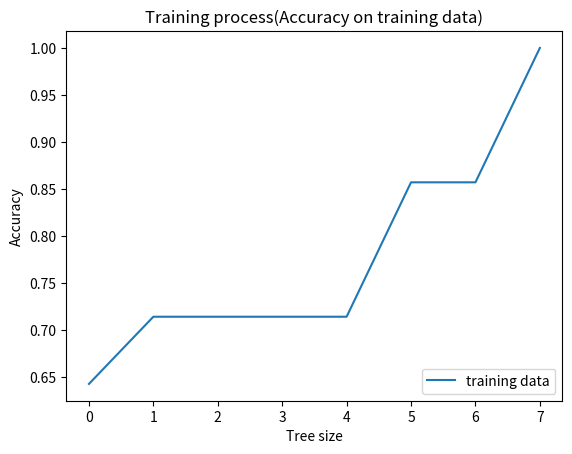

Python code for this plot:

import numpy as np
import pandas as pd
import matplotlib.pyplot as plt

attributes={
    "Outlook":["Sunny","Overcast","Rain"],
    "Temperature":["Hot","Mild","Cool"],
    "Humidity":["High","Normal"],
    "Wind":["Weak","Strong"]
}

examples=[
    {"Outlook":"Sunny","Temperature":"Hot","Humidity":"High","Wind":"Weak","PlayTennis":False},
    {"Outlook":"Sunny","Temperature":"Hot","Humidity":"High","Wind":"Strong","PlayTennis":False},
    {"Outlook":"Overcast","Temperature":"Hot","Humidity":"High","Wind":"Weak","PlayTennis":True},
    {"Outlook":"Rain","Temperature":"Mild","Humidity":"High","Wind":"Weak","PlayTennis":True},
    {"Outlook":"Rain","Temperature":"Cool","Humidity":"Normal","Wind":"Weak","PlayTennis":True},
    {"Outlook":"Rain","Temperature":"Cool","Humidity":"Normal","Wind":"Strong","PlayTennis":False},
    {"Outlook":"Overcast","Temperature":"Cool","Humidity":"Normal","Wind":"Strong","PlayTennis":True},
    {"Outlook":"Sunny","Temperature":"Mild","Humidity":"High","Wind":"Weak","PlayTennis":False},
    {"Outlook":"Sunny","Temperature":"Cool","Humidity":"Normal","Wind":"Weak","PlayTennis":True},
    {"Outlook":"Rain","Temperature":"Mild","Humidity":"Normal","Wind":"Weak","PlayTennis":True},
    {"Outlook":"Sunny","Temperature":"Mild","Humidity":"Normal","Wind":"Strong","PlayTennis":True},
    {"Outlook":"Overcast","Temperature":"Mild","Humidity":"High","Wind":"Strong","PlayTennis":True},
    {"Outlook":"Overcast","Temperature":"Hot","Humidity":"Normal","Wind":"Weak","PlayTennis":True},
    {"Outlook":"Rain","Temperature":"Mild","Humidity":"High","Wind":"Strong","PlayTennis":False}
]

def split(data:list,attr:str):
    result={}
    for a in attributes[attr]:
        a_data=[e for e in data if e[attr]==a]
        if len(a_data)>0:
            result[a]=a_data
    return result


def print_tree(T,print_data=False):
    for i in range(len(T)):
        print(i,{f:T[i][f] for f in T[i] if f!="data"})
    print('-'*60,"print tree over")

def popular_label(data_:list,d_attr:str):
    ntrues=len([e for e in data_ if e[d_attr]==1])
    nfalses=len(data_)-ntrues
    return 1 if ntrues>nfalses else 0
def build_dt(train_data,d_attr,nleaves_threshold=3,percent_threshold=0.95):
    def most_label_percent(data_:list):
        ntrues=len([i for i in data_ if i[d_attr]==1])
        nfalses=len(data_)-ntrues
        return ntrues/len(data_)if ntrues>nfalses else nfalses/len(data_)
    T=[]
    trace=[]
    queue=[{"data":train_data,"available_attrs":list(attributes.keys()),"par":-1}]
    while len(queue)>0:
        node=queue.pop(0)
        if (len(node["data"])<nleaves_threshold)or(most_label_percent(node["data"])>percent_threshold)or(len(node["available_attrs"])<=0):
            node["label"]=popular_label(node["data"],d_attr)
            if node["par"]>=0:
                T[node["par"]]["children"][node["value"]]=len(T)
            T.append(node)
            #print_tree(T)
            eval_train=eval(T,d_attr,train_data)
            trace.append(eval_train)
            print("Train:",eval_train)
            continue
        attrs_ig={a:information_gain_ratio(node["data"],a,d_attr)for a in node["available_attrs"]}
        selected_attr=max(attrs_ig,key=attrs_ig.get)
        node["attr"]=selected_attr
        node["children"]={}
        if node["par"]>=0:
            T[node["par"]]["children"][node["value"]]=len(T)
        T.append(node)
        eval_train=eval(T,d_attr,train_data)
        trace.append(eval_train)
        print("Train:",eval_train)
        value_data=split(node["data"],selected_attr)
        for i in value_data:
            available_attrs=node["available_attrs"].copy()
            available_attrs.remove(selected_attr)
            child_node={"data":value_data[i],"value":i,"available_attrs":available_attrs,"par":len(T)-1}
            queue.append(child_node)
    return T,trace

def eval(T,d_attr,data):
    n=len(data)
    ncorrects=0
    for i in data:
        if predict(T,d_attr,i)==i[d_attr]:
            ncorrects+=1
    return ncorrects/n
def predict(T,d_attr,example):
    assert len(T)>0,"empty tree."
    index=0
    while True:
        if "label"in T[index].keys():
            return T[index]["label"]
        if"children"in T[index].keys() and example[T[index]["attr"]] in T[index]["children"].keys():
            index=T[index]["children"][example[T[index]["attr"]]]
            continue
        else:

            return popular_label(T[index]["data"],d_attr)
    return 0

def information_gain_ratio(data:list,attr:str,d_attr:str):

    def entropy(dis_:list):

        return -np.sum([d*np.log2(d) if np.abs(d)>1e-10 else 0 for d in dis_])
    def distribution(data_):

        ntrues=len([e for e in data_ if e[d_attr]==1])
        return [ntrues/len(data_),(len(data_)-ntrues)/len(data_)]
    before=entropy(distribution(data))
    after=0.0
    n=len(data)
    for i in attributes[attr]:
        a_data=[j for j in data if j[attr]==i]
        if len(a_data)>0:
            after+=entropy(distribution(a_data))*(len(a_data)/n)
    return before-after

def main():
    #load data:
    train_data=examples
    print("Training size:",len(train_data))
    T,trace=build_dt(train_data,d_attr="PlayTennis")
    print_tree(T)
    plt.plot(trace)
    plt.title("Training process(Accuracy on training data)")
    plt.legend(["training data"],loc="lower right")
    plt.xlabel("Tree size")
    plt.ylabel("Accuracy")
    plt.show()

if __name__ =="__main__":
    main()